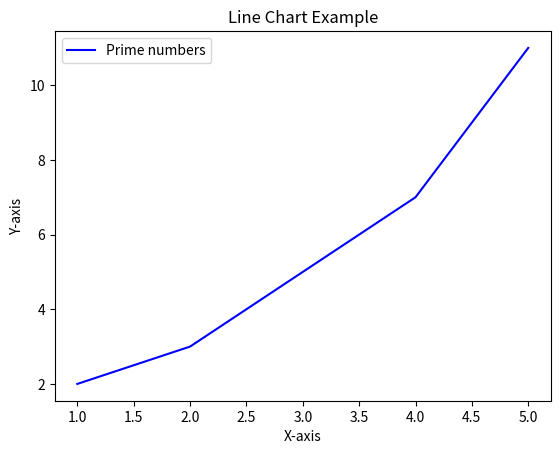

The matplotlib source for this figure:
import pandas as pd
import matplotlib.pyplot as plt

# Sample data
df = pd.DataFrame({'X': [1, 2, 3, 4, 5], 'Y': [2, 3, 5, 7, 11]})

plt.plot(df['X'], df['Y'], color='blue', label='Prime numbers', linestyle='-')
plt.xlabel('X-axis')
plt.ylabel('Y-axis')
plt.title('Line Chart Example')
plt.legend()
plt.show()
